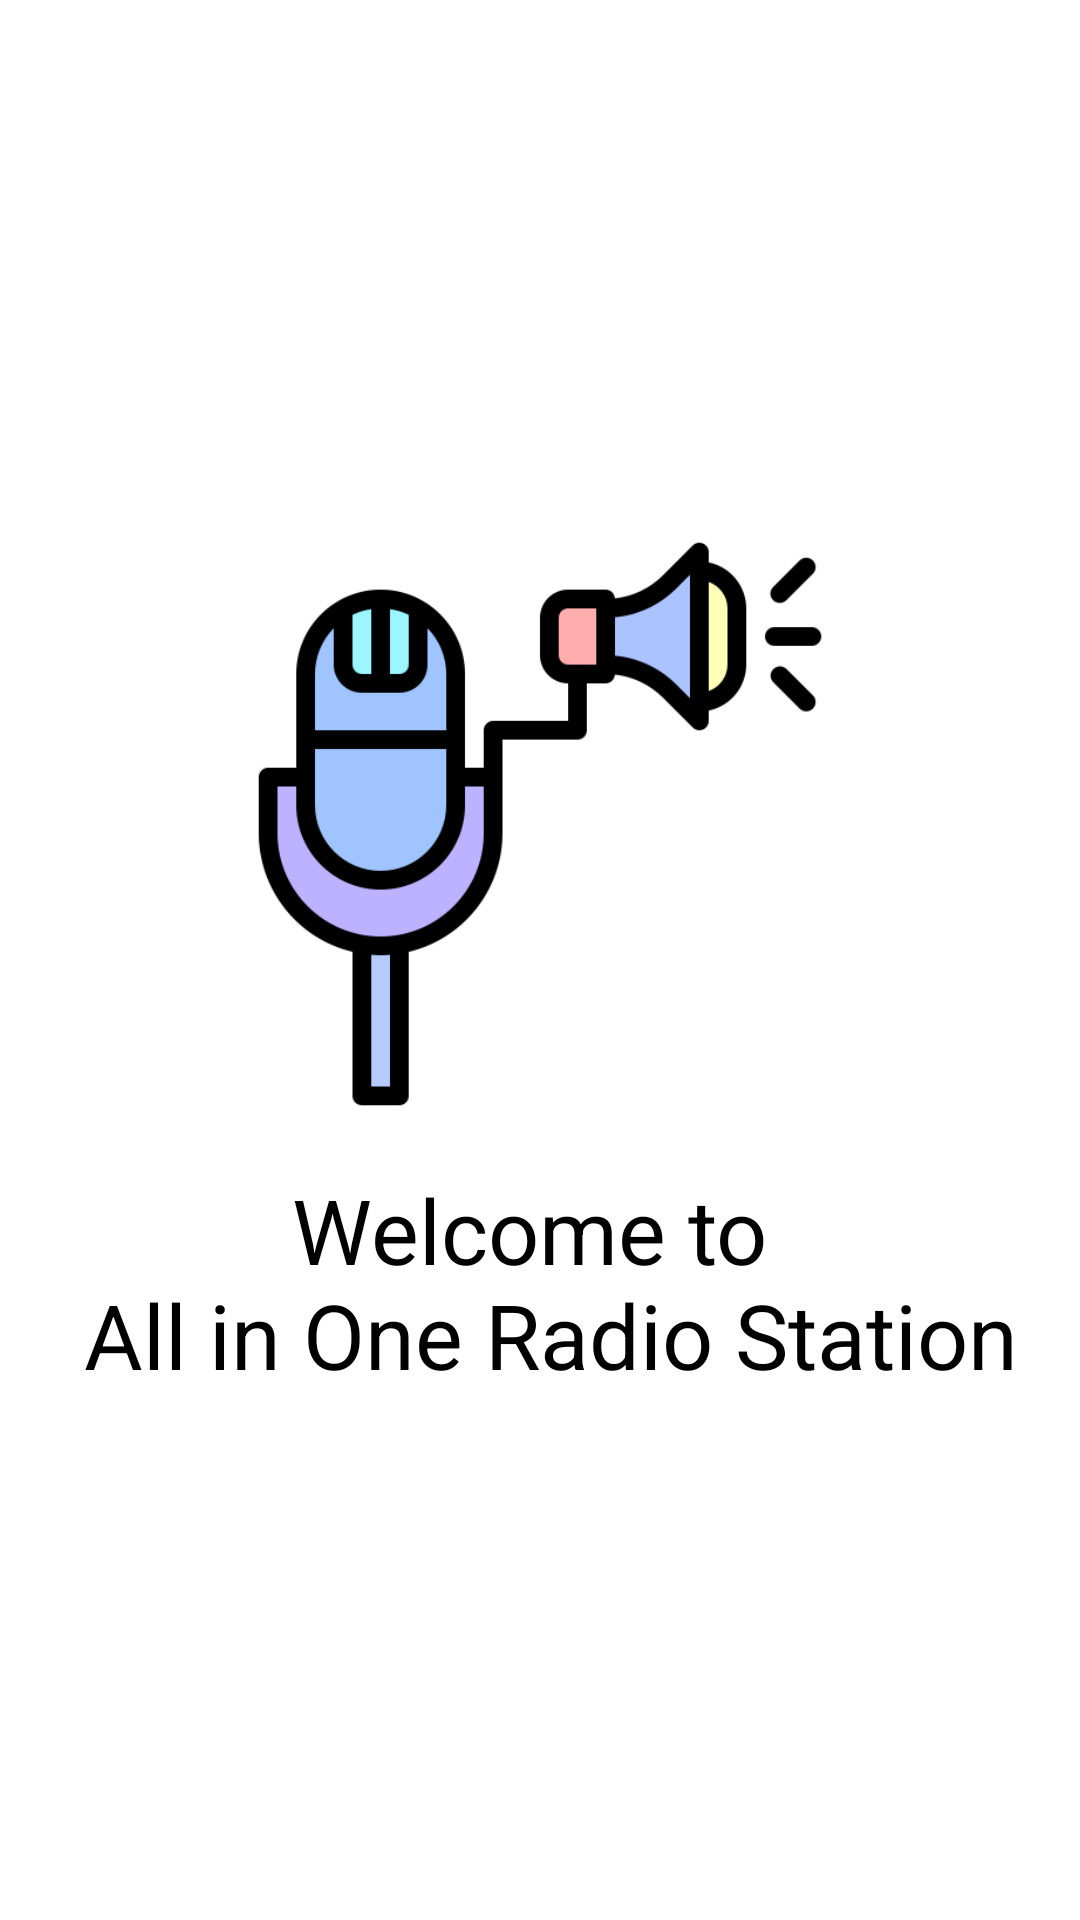

The Android layout XML behind this screen, and the referenced resources:
<!-- AndroidManifest.xml: application theme Theme.RadioStation_Application -->
<!-- res/layout/activity_splash.xml -->
<?xml version="1.0" encoding="utf-8"?>
<RelativeLayout xmlns:android="http://schemas.android.com/apk/res/android"
    android:layout_width="match_parent"
    android:layout_height="match_parent"
    android:background="@color/white">

    <LinearLayout
        android:layout_width="match_parent"
        android:layout_height="wrap_content"
        android:layout_centerInParent="true"
        android:gravity="center"
        android:orientation="vertical">

        <ImageView
            android:layout_width="200dp"
            android:layout_height="200dp"
            android:src="@drawable/icon_radio"
            android:id="@+id/imgSplashLogo"/>

        <TextView
            style="@style/Base.TextAppearance.AppCompat.Headline"
            android:layout_width="wrap_content"
            android:layout_height="wrap_content"
            android:layout_below="@id/imgSplashLogo"
            android:text="@string/welcome_text"
            android:layout_marginTop="15dp"
            android:typeface="sans"
            android:textSize="30sp"
            android:gravity="center"
            android:textColor="@color/black" />
    </LinearLayout>
</RelativeLayout>
<!-- resources referenced by this layout -->
<resources>
  <!-- drawable icon_radio: png bitmap (drawable, 15753 bytes) -->
  <string name="welcome_text">Welcome to \n All in One Radio Station</string>
  <style name="Theme.RadioStation_Application" parent="Theme.AppCompat.Light.NoActionBar">
          
          <item name="colorPrimary">@color/purple_500</item>
          <item name="colorPrimaryDark">@color/purple_700</item>
          <item name="colorAccent">@color/teal_200</item>
      </style>
  <!-- not gathered from this repository: default colours our renderer supplied (Android Studio template values) -->
  <color name="purple_500">#FF6200EE</color>
  <color name="purple_700">#FF3700B3</color>
  <color name="teal_200">#FF03DAC5</color>
  <color name="black">#FF000000</color>
  <color name="white">#FFFFFFFF</color>
</resources>
